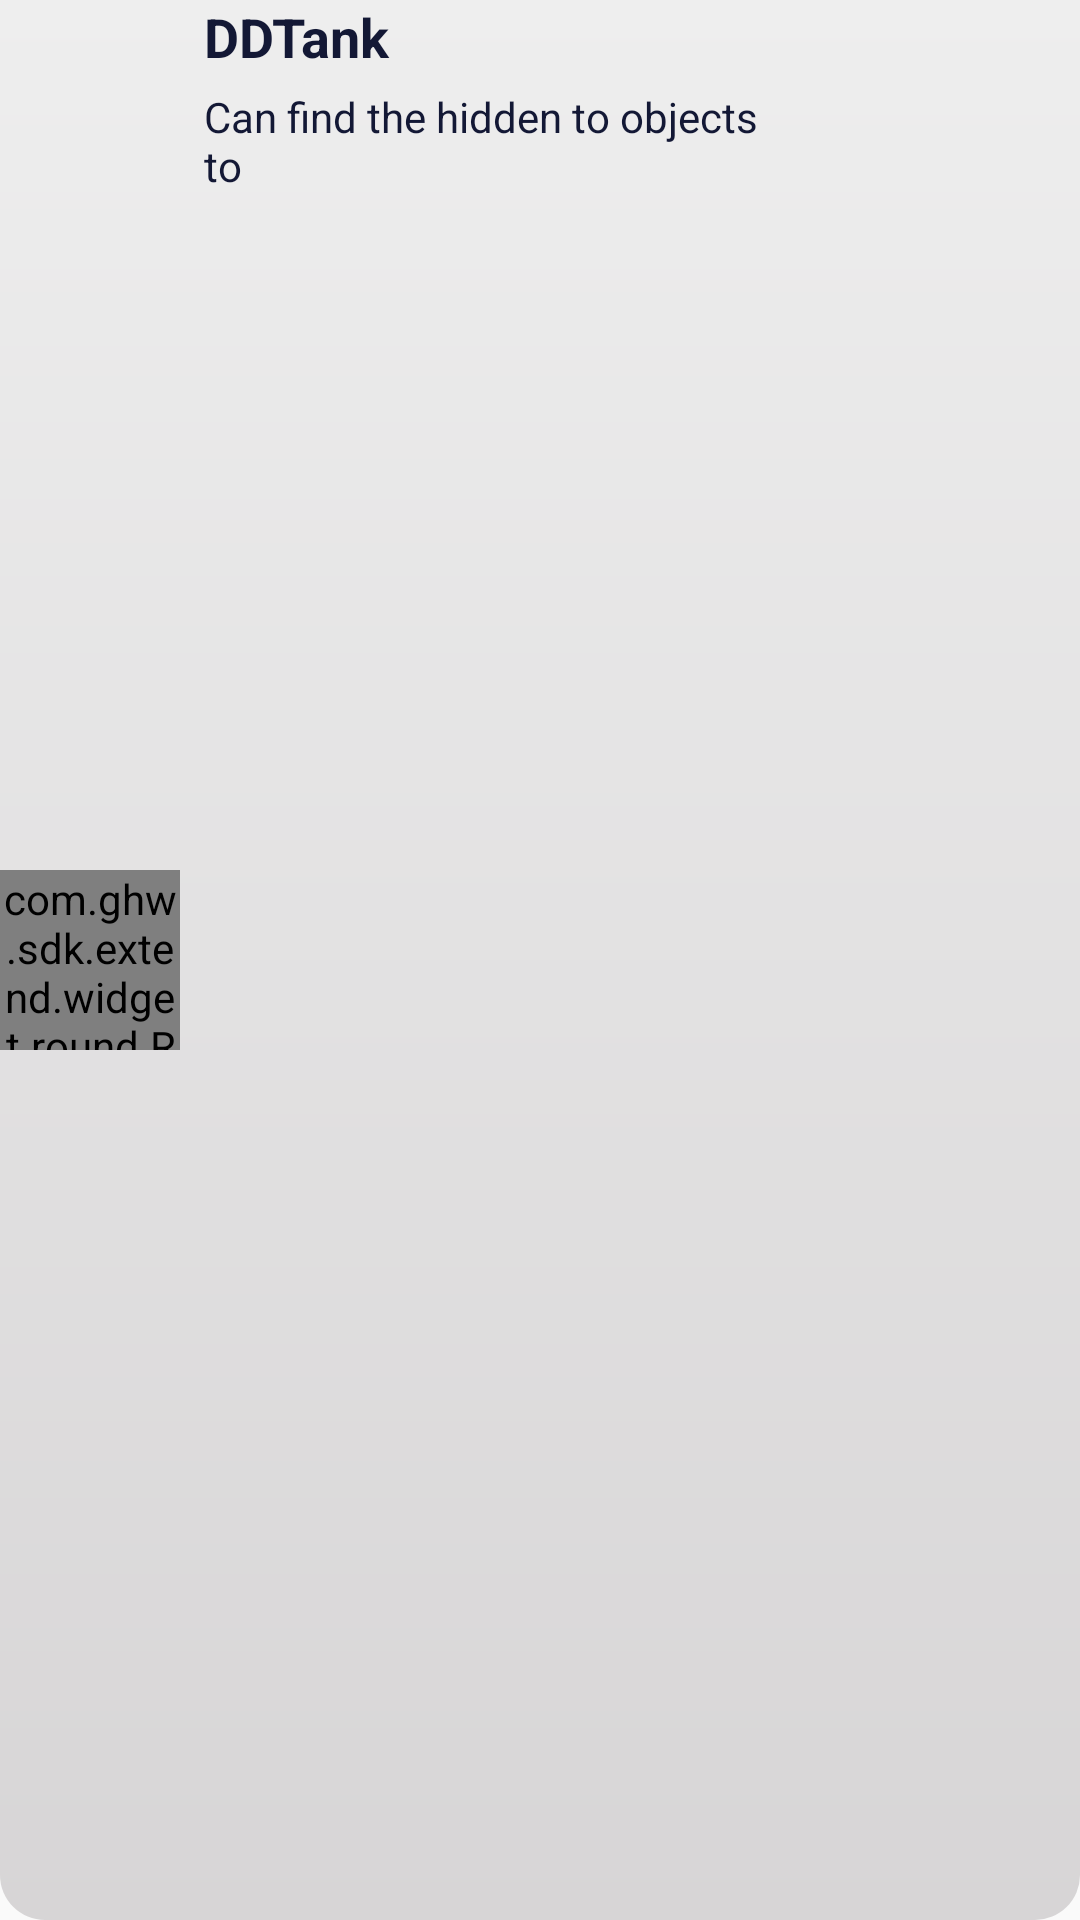

Layout XML and referenced resources for this Android screen:
<!-- AndroidManifest.xml: application theme AppTheme -->
<!-- res/layout/ghw_sdk_item_apps.xml -->
<?xml version="1.0" encoding="utf-8"?>
<LinearLayout xmlns:android="http://schemas.android.com/apk/res/android"
    android:orientation="horizontal"
    android:layout_width="match_parent"
    android:layout_height="wrap_content"
    android:gravity="center_vertical"
    android:background="@drawable/ghw_sdk_shape_apps_item_bg"
    android:filterTouchesWhenObscured="true">
    <com.ghw.sdk.extend.widget.round.RoundImageView
        android:id="@+id/iv_ghw_sdk_item_apps_icon"
        android:layout_width="60dp"
        android:layout_height="60dp"
        android:src="@drawable/test_icon1"/>
    <LinearLayout
        android:orientation="vertical"
        android:layout_width="0dp"
        android:layout_height="match_parent"
        android:layout_weight="1"
        android:paddingLeft="8dp"
        android:paddingRight="8dp">
        <TextView
            android:id="@+id/tv_ghw_sdk_apps_item_title"
            android:layout_width="wrap_content"
            android:layout_height="wrap_content"
            android:textSize="18sp"
            android:textColor="@color/ghw_sdk_text_color_white_theme"
            android:textStyle="bold"
            android:text="DDTank"/>
        <TextView
            android:id="@+id/tv_ghw_sdk_apps_item_memo"
            android:layout_width="wrap_content"
            android:layout_height="wrap_content"
            android:paddingTop="5dp"
            android:textSize="14sp"
            android:textColor="@color/ghw_sdk_text_color_white_theme"
            android:text="Can find the hidden to objects to"/>
    </LinearLayout>
    <Button
        android:id="@+id/btn_ghw_sdk_apps_item_install"
        android:layout_width="wrap_content"
        android:layout_height="wrap_content"
        android:focusable="false"
        android:focusableInTouchMode="false"
        android:background="@drawable/ghw_sdk_btn_install_normal"
        android:contentDescription="@null"/>
</LinearLayout>
<!-- resources referenced by this layout -->
<resources>
  <color name="ghw_sdk_text_color_white_theme">#FF131835</color>
  <!-- drawable ghw_sdk_shape_apps_item_bg (drawable) -->
  <?xml version="1.0" encoding="utf-8"?>
  <shape xmlns:android="http://schemas.android.com/apk/res/android">
      
  
      <gradient android:angle="270"
          android:startColor="@color/ghw_sdk_bg_color_light_white_theme"
          android:endColor="@color/ghw_sdk_bg_color_dark_white_theme" />
      <corners
          android:topLeftRadius="0dp"
          android:topRightRadius="0dp"
          android:bottomRightRadius="15dp"
          android:bottomLeftRadius="15dp"  />
  </shape>
  <!-- drawable test_icon1: png bitmap (drawable-xhdpi, 36531 bytes) -->
  <style name="AppTheme" parent="Theme.AppCompat.Light.DarkActionBar">
          
          <item name="colorPrimary">@color/colorPrimary</item>
          <item name="colorPrimaryDark">@color/colorPrimaryDark</item>
          <item name="colorAccent">@color/colorAccent</item>
      </style>
  <color name="ghw_sdk_bg_color_light_white_theme">#FFEEEEEE</color>
  <color name="ghw_sdk_bg_color_dark_white_theme">#FFD7D5D6</color>
  <!-- not gathered from this repository: default colours our renderer supplied (Android Studio template values) -->
  <color name="colorPrimary">#FF6200EE</color>
  <color name="colorPrimaryDark">#FF3700B3</color>
  <color name="colorAccent">#FF03DAC5</color>
</resources>
